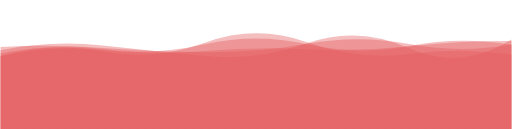
t = 0.00 s
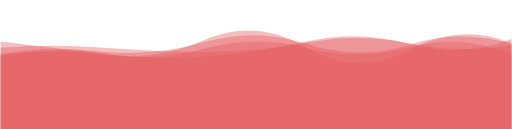
t = 1.67 s
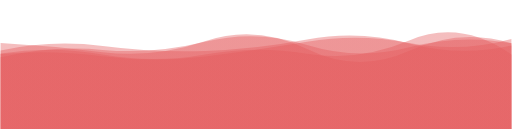
t = 3.33 s
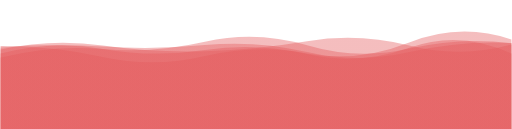
t = 5.00 s
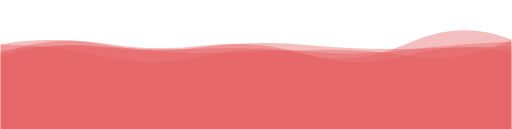
t = 6.67 s
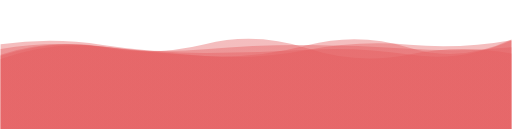
t = 8.34 s

The animated SVG that drew these frames (rendered in a browser with its animation timeline set to each time). Animation: 5 SMIL elements (animate=5); one cycle of 10.00 s, repeats indefinitely.

<?xml version="1.0" encoding="utf-8"?>
<svg xmlns="http://www.w3.org/2000/svg" xmlns:xlink="http://www.w3.org/1999/xlink" style="margin: auto; display: block; z-index: 1; position: relative; shape-rendering: auto; background: none;" preserveAspectRatio="xMidYMid" viewBox="0 0 1980 500">
<g transform="translate(990,250) scale(1,-1) translate(-990,-250)"><linearGradient id="lg-0.27602417847453875" x1="0" x2="1" y1="0" y2="0">
  <stop stop-color="#e45b5d" offset="0"></stop>
  <stop stop-color="#e45b5d" offset="1"></stop>
</linearGradient><path d="" fill="url(#lg-0.27602417847453875)" opacity="0.4">
  <animate attributeName="d" dur="10s" repeatCount="indefinite" keyTimes="0;0.333;0.667;1" calcMode="spline" keySplines="0.5 0 0.5 1;0.5 0 0.5 1;0.5 0 0.5 1" begin="0s" values="M0 0L 0 283.48076285160676Q 198 338.9171019652481  396 300.5044237580829T 792 334.32497348468064T 1188 336.2488922470443T 1584 290.9141719133205T 1980 289.3577916763323L 1980 0 Z;M0 0L 0 292.70130922217083Q 198 323.21911713761517  396 288.38666386482697T 792 288.8021851783404T 1188 292.1400783404444T 1584 343.3790204987403T 1980 289.13867228619216L 1980 0 Z;M0 0L 0 292.96589346438316Q 198 365.9359978247869  396 332.6551395931022T 792 323.4542467007943T 1188 288.87019900789073T 1584 287.13917918116596T 1980 296.4276476541779L 1980 0 Z;M0 0L 0 283.48076285160676Q 198 338.9171019652481  396 300.5044237580829T 792 334.32497348468064T 1188 336.2488922470443T 1584 290.9141719133205T 1980 289.3577916763323L 1980 0 Z"></animate>
</path><path d="" fill="url(#lg-0.27602417847453875)" opacity="0.4">
  <animate attributeName="d" dur="10s" repeatCount="indefinite" keyTimes="0;0.333;0.667;1" calcMode="spline" keySplines="0.5 0 0.5 1;0.5 0 0.5 1;0.5 0 0.5 1" begin="-2s" values="M0 0L 0 283.74733370322406Q 198 348.9741881774062  396 320.088156556312T 792 308.5568782400303T 1188 325.5890107623907T 1584 310.559059459536T 1980 317.0437585469185L 1980 0 Z;M0 0L 0 280.92138886524106Q 198 318.77628311299156  396 299.65738279062606T 792 336.90985839945284T 1188 329.2508974056022T 1584 327.2014434430735T 1980 330.27893924963837L 1980 0 Z;M0 0L 0 276.56115039659414Q 198 326.8428080970797  396 309.84371239636397T 792 338.2832116693769T 1188 324.3313714890244T 1584 311.68659993349513T 1980 332.9824707256008L 1980 0 Z;M0 0L 0 283.74733370322406Q 198 348.9741881774062  396 320.088156556312T 792 308.5568782400303T 1188 325.5890107623907T 1584 310.559059459536T 1980 317.0437585469185L 1980 0 Z"></animate>
</path><path d="" fill="url(#lg-0.27602417847453875)" opacity="0.4">
  <animate attributeName="d" dur="10s" repeatCount="indefinite" keyTimes="0;0.333;0.667;1" calcMode="spline" keySplines="0.5 0 0.5 1;0.5 0 0.5 1;0.5 0 0.5 1" begin="-4s" values="M0 0L 0 327.6635942428993Q 198 325.35295688715223  396 278.3737731158351T 792 282.9772194309108T 1188 283.83897312050163T 1584 335.8029624363805T 1980 346.8778938558794L 1980 0 Z;M0 0L 0 306.58804693353864Q 198 347.7870162748292  396 326.4832298235684T 792 282.8700742594874T 1188 331.90890712448316T 1584 311.4401370163483T 1980 346.7419799207608L 1980 0 Z;M0 0L 0 288.2601061744154Q 198 305.49291148145574  396 282.2204028319369T 792 280.6339902728725T 1188 341.3580170811549T 1584 333.10265919528166T 1980 349.386360324376L 1980 0 Z;M0 0L 0 327.6635942428993Q 198 325.35295688715223  396 278.3737731158351T 792 282.9772194309108T 1188 283.83897312050163T 1584 335.8029624363805T 1980 346.8778938558794L 1980 0 Z"></animate>
</path><path d="" fill="url(#lg-0.27602417847453875)" opacity="0.4">
  <animate attributeName="d" dur="10s" repeatCount="indefinite" keyTimes="0;0.333;0.667;1" calcMode="spline" keySplines="0.5 0 0.5 1;0.5 0 0.5 1;0.5 0 0.5 1" begin="-6s" values="M0 0L 0 303.44919180295943Q 198 348.4142275201379  396 322.29555540770957T 792 303.0064083169203T 1188 347.5773523980752T 1584 331.5509751490485T 1980 323.44663473921395L 1980 0 Z;M0 0L 0 330.3919285338889Q 198 362.5545377647381  396 328.22934354558384T 792 294.1442339747495T 1188 301.96173553853555T 1584 280.00730262866443T 1980 346.21695731781836L 1980 0 Z;M0 0L 0 316.80747886622555Q 198 326.37513879134286  396 313.28738119400055T 792 297.5404384375987T 1188 332.55718945305813T 1584 332.520796515034T 1980 326.0253382952019L 1980 0 Z;M0 0L 0 303.44919180295943Q 198 348.4142275201379  396 322.29555540770957T 792 303.0064083169203T 1188 347.5773523980752T 1584 331.5509751490485T 1980 323.44663473921395L 1980 0 Z"></animate>
</path><path d="" fill="url(#lg-0.27602417847453875)" opacity="0.4">
  <animate attributeName="d" dur="10s" repeatCount="indefinite" keyTimes="0;0.333;0.667;1" calcMode="spline" keySplines="0.5 0 0.5 1;0.5 0 0.5 1;0.5 0 0.5 1" begin="-8s" values="M0 0L 0 340.5011898198135Q 198 316.686852305821  396 287.8129251224301T 792 346.659266060375T 1188 314.8003798856775T 1584 305.438095945938T 1980 332.4729632079051L 1980 0 Z;M0 0L 0 315.92697686075576Q 198 333.4671974417544  396 320.3095277143174T 792 324.955942281833T 1188 298.233072444481T 1584 297.86796258383436T 1980 333.5675914941547L 1980 0 Z;M0 0L 0 270.86836040920156Q 198 342.1365044745008  396 319.4331624426912T 792 282.02342685535126T 1188 306.28566098621405T 1584 326.84705773647914T 1980 344.31799254584587L 1980 0 Z;M0 0L 0 340.5011898198135Q 198 316.686852305821  396 287.8129251224301T 792 346.659266060375T 1188 314.8003798856775T 1584 305.438095945938T 1980 332.4729632079051L 1980 0 Z"></animate>
</path></g>
</svg>
